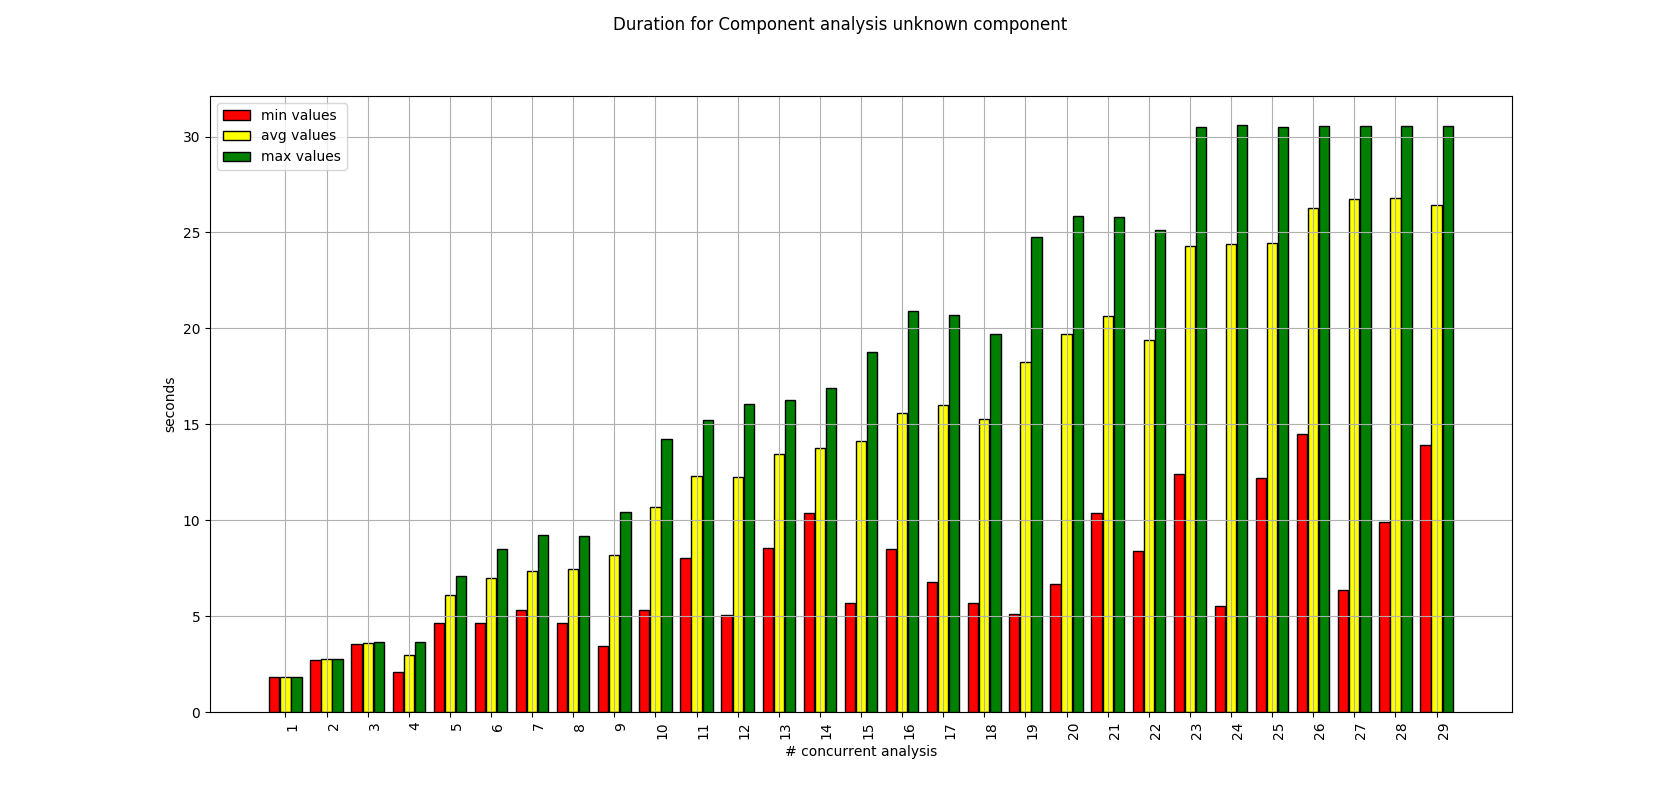

The data file committed next to this chart (first rows):
0, 1, 1.8112380504608154, 1.8112380504608154, 1.8112380504608154
1, 2, 2.716, 2.768, 2.742
2, 3, 3.532, 3.675, 3.585
3, 4, 2.066, 3.674, 2.96
4, 5, 4.623, 7.107, 6.113
5, 6, 4.614, 8.5, 7.002
6, 7, 5.307, 9.212, 7.359
7, 8, 4.649, 9.165, 7.454
8, 9, 3.428, 10.43, 8.163
9, 10, 5.292, 14.25, 10.66
10, 11, 8.036, 15.24, 12.31
11, 12, 5.037, 16.04, 12.25
12, 13, 8.556, 16.27, 13.46
13, 14, 10.36, 16.9, 13.76
14, 15, 5.682, 18.76, 14.13
15, 16, 8.507, 20.91, 15.57
16, 17, 6.778, 20.7, 16.03
17, 18, 5.695, 19.68, 15.26
18, 19, 5.106, 24.77, 18.24
19, 20, 6.684, 25.88, 19.72
20, 21, 10.36, 25.82, 20.64
21, 22, 8.402, 25.11, 19.37
22, 23, 12.39, 30.52, 24.31
23, 24, 5.512, 30.58, 24.41
24, 25, 12.22, 30.52, 24.47
25, 26, 14.48, 30.54, 26.27
26, 27, 6.346, 30.52, 26.72
27, 28, 9.882, 30.57, 26.8
28, 29, 13.91, 30.54, 26.44
